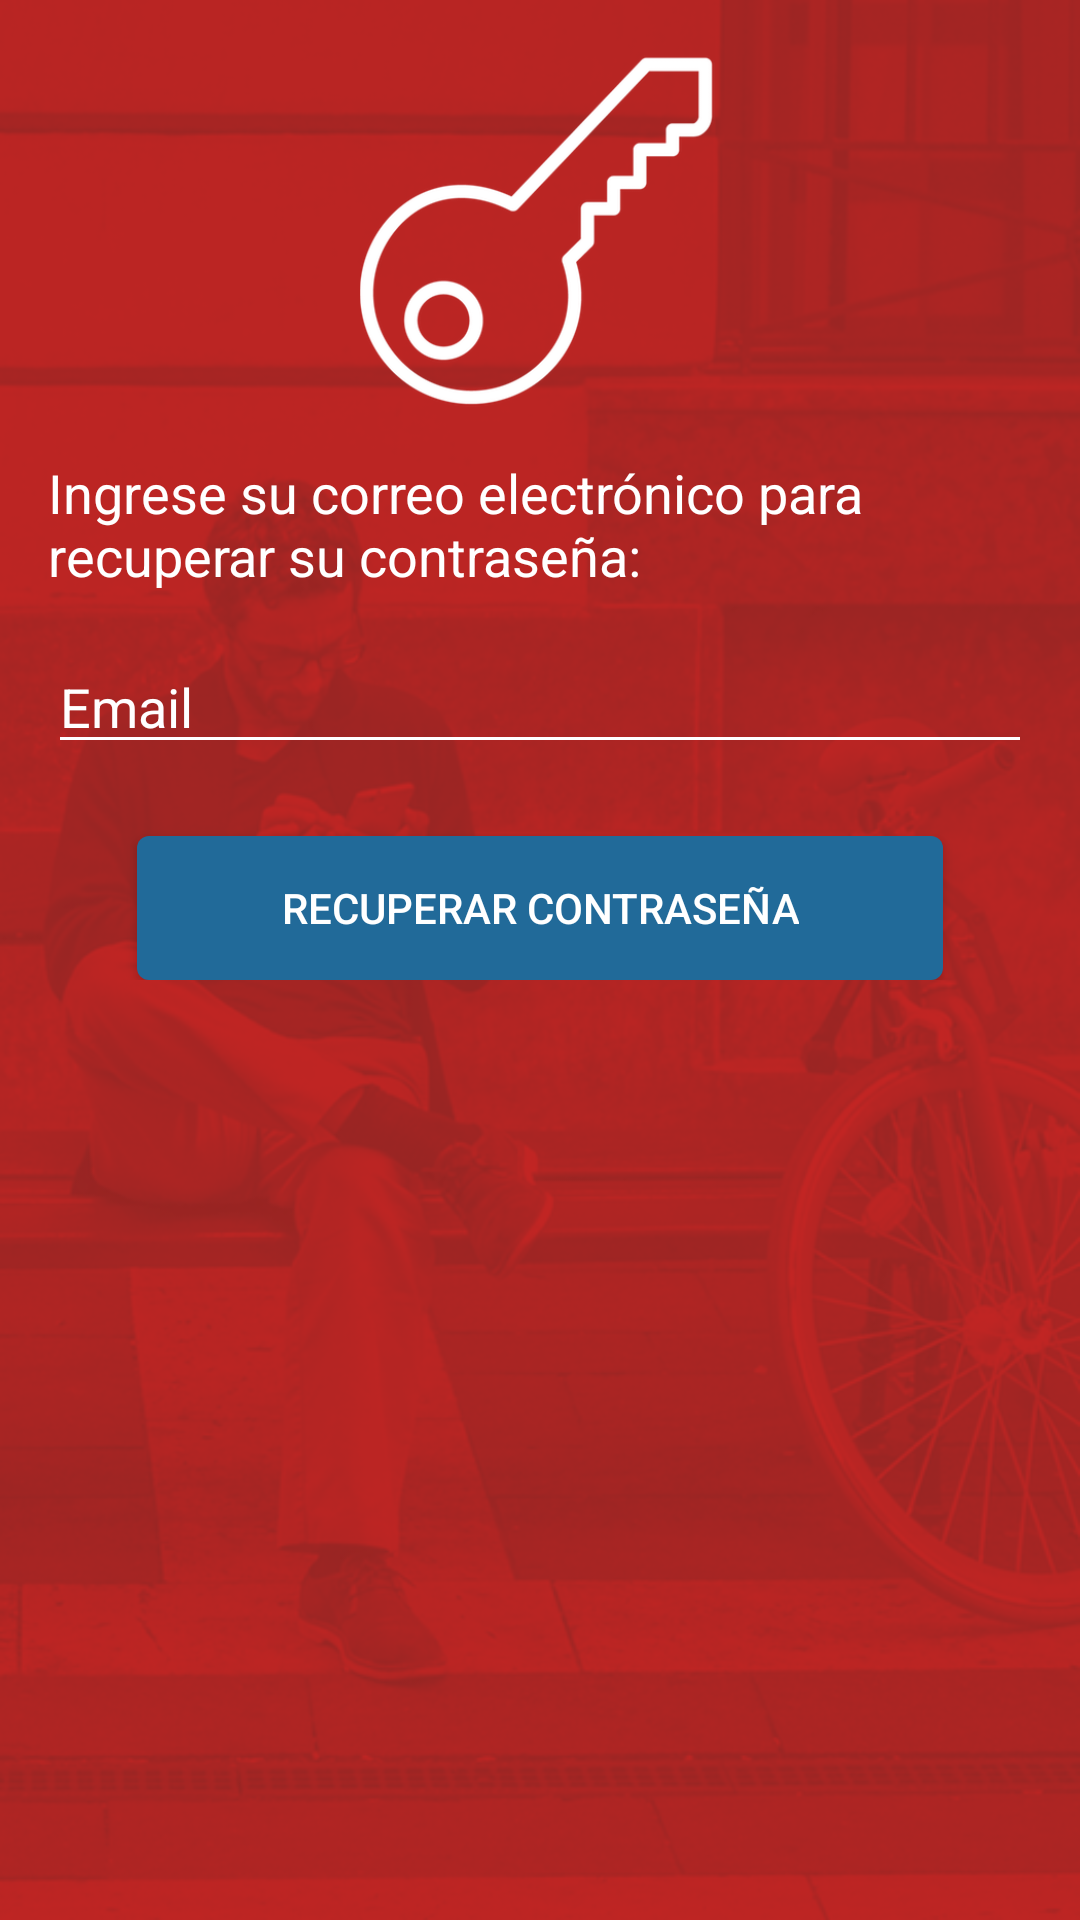

Android layout source for this screen:
<!-- AndroidManifest.xml: application theme AppTheme -->
<!-- res/layout/activity_recover_pass.xml -->
<?xml version="1.0" encoding="utf-8"?>
<RelativeLayout
    xmlns:android="http://schemas.android.com/apk/res/android"
    android:background="@drawable/bg_login"
    android:id="@+id/v_root"
    android:layout_width="match_parent"
    android:layout_height="match_parent">

    <android.support.v4.widget.NestedScrollView
        android:layout_width="match_parent"
        android:layout_height="match_parent">
        <LinearLayout
            android:layout_width="match_parent"
            android:layout_height="match_parent"
            android:orientation="vertical"
            android:padding="@dimen/dim_16dp">

            <android.support.v7.widget.AppCompatImageView
                android:layout_width="120dp"
                android:layout_height="120dp"
                android:layout_gravity="center_horizontal"
                android:scaleType="fitXY"
                android:src="@drawable/icon_login"/>

            <LinearLayout
                android:layout_width="match_parent"
                android:layout_height="wrap_content"
                android:paddingTop="@dimen/dim_16dp"
                android:paddingBottom="@dimen/dim_16dp"
                android:orientation="vertical">
                <android.support.v7.widget.AppCompatTextView
                    android:id="@+id/tv_olvide_pass"
                    android:layout_width="match_parent"
                    android:layout_height="wrap_content"
                    android:layout_marginBottom="@dimen/dim_16dp"
                    android:gravity="left"
                    android:textColor="@color/white"
                    android:textSize="18sp"
                    android:text="Ingrese su correo electrónico para recuperar su contraseña:"/>

                <android.support.v7.widget.AppCompatEditText
                    android:id="@+id/txt_usuario"
                    style="@style/input_form"
                    android:layout_marginBottom="@dimen/dim_8dp"
                    android:inputType="textEmailAddress"
                    android:hint="Email"/>

                <android.support.v7.widget.AppCompatButton
                    android:id="@+id/btn_enviar"
                    android:layout_width="wrap_content"
                    android:layout_height="wrap_content"
                    style="@style/btn_primary"
                    android:layout_gravity="center_horizontal"
                    android:layout_marginTop="@dimen/dim_16dp"
                    android:text="Recuperar contraseña"/>
            </LinearLayout>

        </LinearLayout>

    </android.support.v4.widget.NestedScrollView>

</RelativeLayout>
<!-- resources referenced by this layout -->
<resources>
  <color name="white">#fff</color>
  <dimen name="dim_16dp">16dp</dimen>
  <dimen name="dim_8dp">8dp</dimen>
  <!-- drawable bg_login: png bitmap (drawable, 296624 bytes) -->
  <!-- drawable icon_login: png bitmap (drawable, 26335 bytes) -->
  <style name="btn_primary">
          <item name="font">@font/kamerik_205_book</item>
          <item name="android:background">@drawable/btn_primary</item>
          <item name="android:textColor">@color/white</item>
          <item name="android:paddingLeft">@dimen/dim_48dp</item>
          <item name="android:paddingRight">@dimen/dim_48dp</item>
      </style>
  <style name="input_form">
          <item name="android:layout_width">match_parent</item>
          <item name="android:layout_height">wrap_content</item>
          <item name="android:textColor">@color/white</item>
          <item name="android:textColorHint">@color/white</item>
          <item name="android:inputType">textCapWords</item>
          <item name="font">@font/kamerik_205_book</item>
      </style>
  <style name="AppTheme" parent="Theme.AppCompat.Light.DarkActionBar">
          <item name="windowActionBar">false</item>
          <item name="windowNoTitle">true</item>
  
          <item name="colorPrimary">@color/colorPrimary</item>
          <item name="colorPrimaryDark">@color/colorPrimaryDark</item>
          <item name="colorAccent">@color/colorAccent</item>
  
          <item name="colorControlNormal">@color/white</item>
          <item name="colorControlActivated">@color/white</item>
          <item name="colorControlHighlight">@color/white</item>
          <item name="font">@font/kamerik_205_book</item>
      </style>
  <!-- drawable btn_primary (drawable) -->
  <?xml version="1.0" encoding="utf-8"?>
  <selector xmlns:android="http://schemas.android.com/apk/res/android">
      <item android:state_pressed="true">
          <shape android:shape="rectangle">
              <solid android:color="@color/btn_prim_pressed" />
              <corners android:radius="4dp" />
          </shape>
      </item>
      <item>
          <shape android:shape="rectangle">
              <solid android:color="@color/btn_prim" />
              <corners android:radius="4dp" />
          </shape>
      </item>
  </selector>
  <dimen name="dim_48dp">48dp</dimen>
  <color name="colorPrimary">#da272c</color>
  <color name="colorPrimaryDark">#b71f24</color>
  <color name="colorAccent">#2b2b2b</color>
  <color name="btn_prim_pressed">#2980b9</color>
  <color name="btn_prim">#216a99</color>
</resources>
